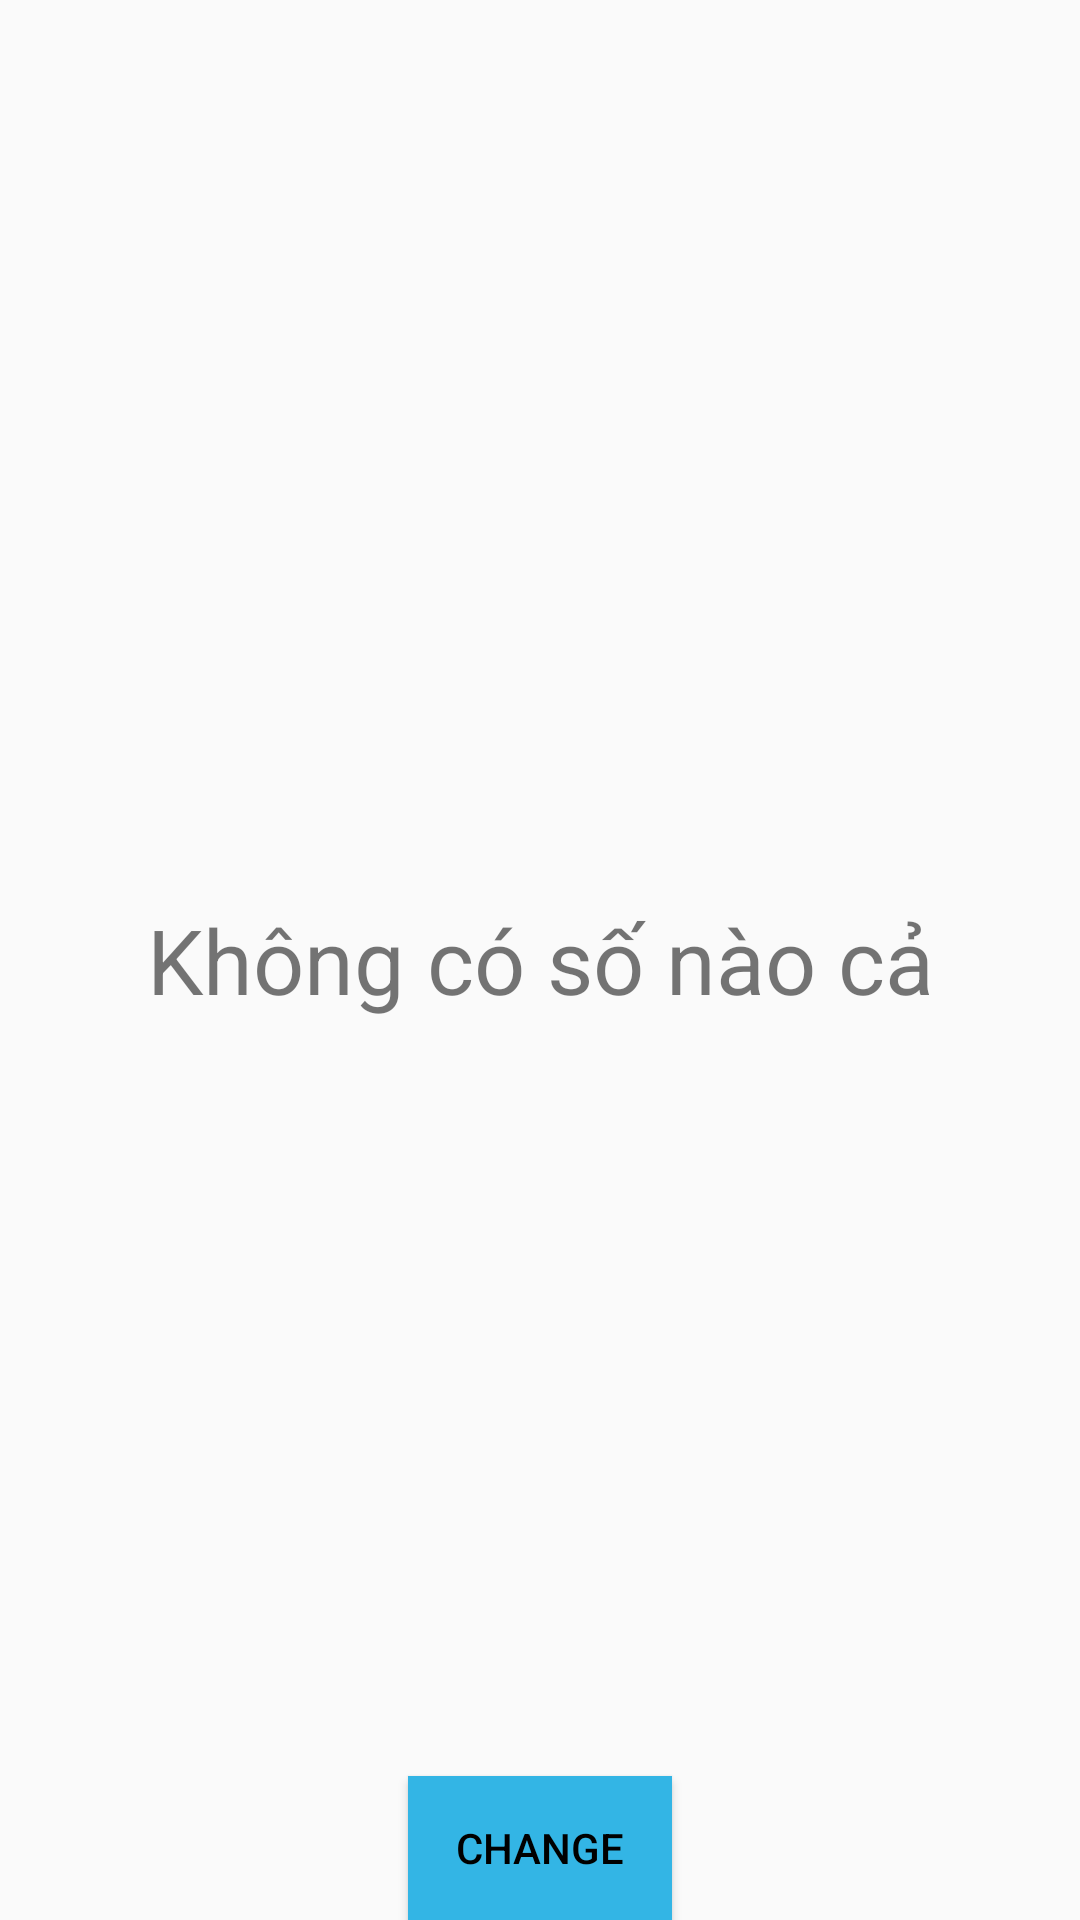

Reconstruct the res/layout file that produces this screen, plus the resources it refers to.
<!-- AndroidManifest.xml: application theme AppTheme -->
<!-- res/layout/fragment_change.xml -->
<?xml version="1.0" encoding="utf-8"?>
<RelativeLayout xmlns:android="http://schemas.android.com/apk/res/android"
    xmlns:app="http://schemas.android.com/apk/res-auto"
    xmlns:tools="http://schemas.android.com/tools"
    android:layout_width="match_parent"
    android:layout_height="match_parent"
    tools:context=".MainActivity">

    <Button
        android:id="@+id/button2"
        android:layout_width="wrap_content"
        android:layout_height="wrap_content"
        android:layout_alignParentBottom="true"
        android:layout_centerHorizontal="true"
        android:background="@android:color/holo_blue_light"
        android:textColor="@android:color/black"
        android:text="Change" />
    <ListView
        android:id="@android:id/list"
        android:layout_width="match_parent"
        android:layout_height="match_parent"
        android:layout_alignParentTop="true">
    </ListView>

    <TextView
        android:id="@android:id/empty"
        android:layout_width="match_parent"
        android:layout_height="match_parent"
        android:gravity="center"
        android:text="Không có số nào cả"
        android:textSize="30sp" />


</RelativeLayout>
<!-- resources referenced by this layout -->
<resources>
  <style name="AppTheme" parent="Theme.AppCompat.Light.DarkActionBar">
          
          <item name="colorPrimary">@color/colorPrimary</item>
          <item name="colorPrimaryDark">@color/colorPrimaryDark</item>
          <item name="colorAccent">@color/colorAccent</item>
      </style>
  <!-- not gathered from this repository: default colours our renderer supplied (Android Studio template values) -->
  <color name="colorPrimary">#FF6200EE</color>
  <color name="colorPrimaryDark">#FF3700B3</color>
  <color name="colorAccent">#FF03DAC5</color>
</resources>
